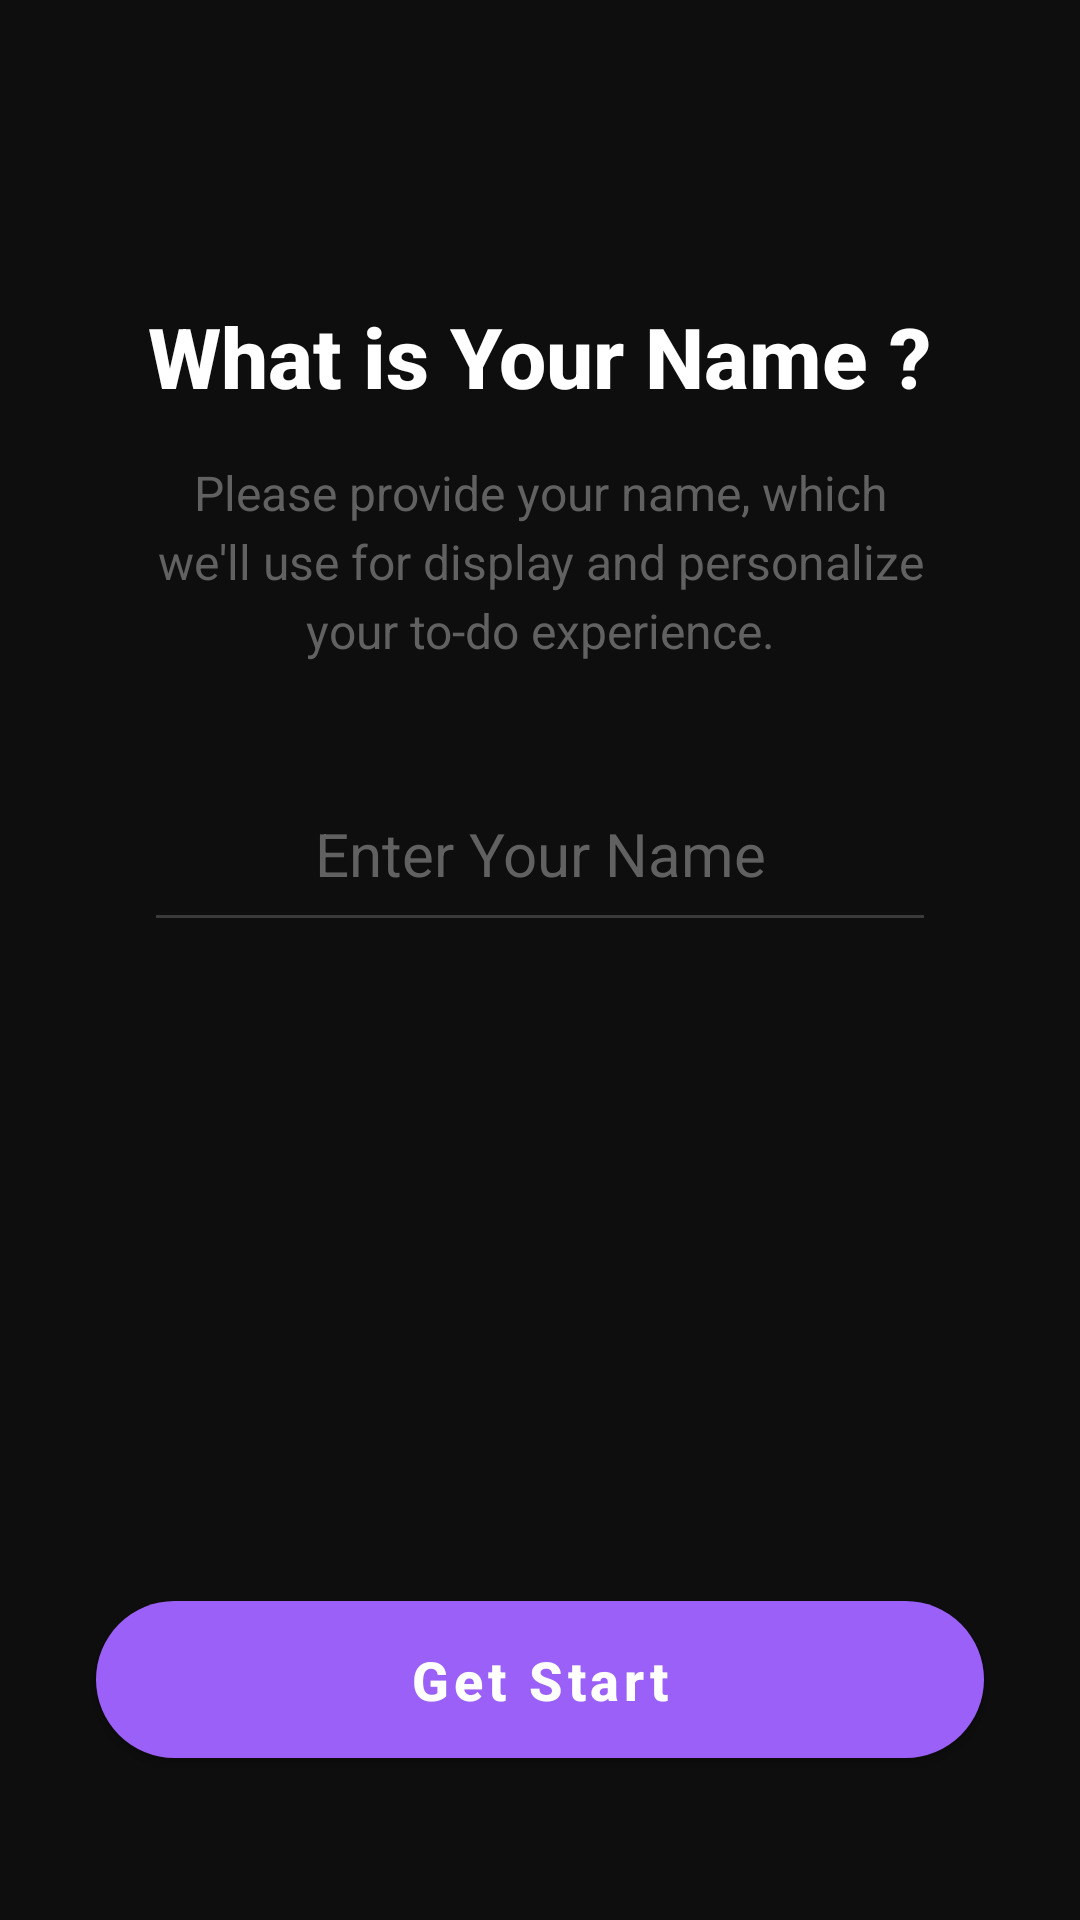

Android layout source for this screen:
<!-- AndroidManifest.xml: application theme Theme.Todoshka -->
<!-- res/layout/name_activity.xml -->
<?xml version="1.0" encoding="utf-8"?>
<androidx.constraintlayout.widget.ConstraintLayout xmlns:android="http://schemas.android.com/apk/res/android"
    xmlns:app="http://schemas.android.com/apk/res-auto"
    xmlns:tools="http://schemas.android.com/tools"
    android:id="@+id/name_activity_screen"
    android:layout_width="match_parent"
    android:layout_height="match_parent"
    android:background="@color/deep_void"
    android:fitsSystemWindows="true"  tools:context=".NameActivity">

    <androidx.core.widget.NestedScrollView
        android:layout_width="0dp"
        android:layout_height="0dp"
        android:fillViewport="true"
        app:layout_constraintTop_toTopOf="parent"
        app:layout_constraintBottom_toTopOf="@id/btnGetStarted" app:layout_constraintStart_toStartOf="parent"
        app:layout_constraintEnd_toEndOf="parent">

        <androidx.constraintlayout.widget.ConstraintLayout
            android:layout_width="match_parent"
            android:layout_height="wrap_content"
            android:paddingBottom="24dp"> <TextView
            android:id="@+id/tvTitle"
            android:layout_width="wrap_content"
            android:layout_height="wrap_content"
            android:layout_marginTop="100dp"
            android:fontFamily="sans-serif-medium"
            android:text="@string/what_name"
            android:textColor="@color/white"
            android:textSize="28sp"
            android:textStyle="bold"
            app:layout_constraintEnd_toEndOf="parent"
            app:layout_constraintStart_toStartOf="parent"
            app:layout_constraintTop_toTopOf="parent" />

            <TextView
                android:id="@+id/tvSubtitle"
                android:layout_width="0dp"
                android:layout_height="wrap_content"
                android:layout_marginStart="48dp"
                android:layout_marginTop="16dp"
                android:layout_marginEnd="48dp"
                android:lineSpacingExtra="4dp"
                android:text="@string/what_name_hint"
                android:textAlignment="center"
                android:textColor="@color/terminal_steel"
                android:textSize="16sp"
                app:layout_constraintEnd_toEndOf="parent"
                app:layout_constraintStart_toStartOf="parent"
                app:layout_constraintTop_toBottomOf="@id/tvTitle" />

            <EditText
                android:id="@+id/etName"
                android:layout_width="0dp"
                android:layout_height="wrap_content"
                android:layout_marginStart="48dp"
                android:layout_marginTop="40dp" android:layout_marginEnd="48dp"
                android:backgroundTint="@color/server_chassis"
                android:hint="@string/enter_name"
                android:inputType="textPersonName|textCapWords"
                android:maxLines="1"
                android:paddingBottom="16dp"
                android:textAlignment="center"
                android:textColor="@color/white"
                android:textColorHint="@color/terminal_steel"
                android:textSize="20sp"
                app:layout_constraintEnd_toEndOf="parent"
                app:layout_constraintStart_toStartOf="parent"
                app:layout_constraintTop_toBottomOf="@id/tvSubtitle"
                />
        </androidx.constraintlayout.widget.ConstraintLayout>

    </androidx.core.widget.NestedScrollView>

    <com.google.android.material.button.MaterialButton
        android:id="@+id/btnGetStarted"
        android:layout_width="0dp"
        android:layout_height="wrap_content"
        android:layout_marginStart="32dp"
        android:layout_marginEnd="32dp"
        android:layout_marginBottom="48dp"
        android:paddingTop="14dp"
        android:paddingBottom="14dp"
        android:text="@string/get_start"
        android:textAllCaps="false"
        android:textColor="@color/white"
        android:textSize="18sp"
        android:textStyle="bold"
        app:backgroundTint="@color/purple"
        app:cornerRadius="30dp"
        app:layout_constraintBottom_toBottomOf="parent"
        app:layout_constraintEnd_toEndOf="parent"
        app:layout_constraintStart_toStartOf="parent" />

</androidx.constraintlayout.widget.ConstraintLayout>
<!-- resources referenced by this layout -->
<resources>
  <color name="deep_void">#0E0E0E</color>
  <color name="purple">#9B60F7</color>
  <color name="server_chassis">#3A3A3A</color>
  <color name="terminal_steel">#616161</color>
  <color name="white">#FFFFFF</color>
  <string name="enter_name">Enter Your Name</string>
  <string name="get_start">Get Start</string>
  <string name="what_name">What is Your Name ?</string>
  <string name="what_name_hint">Please provide your name, which we\'ll use for display and personalize your to-do experience.</string>
  <style name="Theme.Todoshka" parent="Theme.MaterialComponents.DayNight.NoActionBar">
          
          <item name="colorPrimary">@color/purple</item>
          <item name="colorPrimaryVariant">@color/light_purple</item>
          <item name="colorOnPrimary">@color/deep_void</item>
          
          <item name="colorSecondary">@color/yellow</item>
          <item name="colorSecondaryVariant">@color/light_yellow</item>
          <item name="colorOnSecondary">@color/black</item>
          
          <item name="android:statusBarColor">@color/deep_void</item>
          <item name="android:navigationBarColor">@color/deep_void</item>
  
          
          <item name="chipStyle">@style/CategoryChip</item>
      </style>
  <color name="light_purple">#C28AF8</color>
  <color name="yellow">#FFD159</color>
  <color name="light_yellow">#FFDA7A</color>
  <color name="black">#000000</color>
  <style name="CategoryChip" parent="Widget.MaterialComponents.Chip.Choice">
          <item name="android:layout_width">wrap_content</item>
          <item name="android:layout_height">wrap_content</item>
          <item name="android:textColor">@color/chip_text_selector</item>
          <item name="chipBackgroundColor">@drawable/chip_background_selector</item>
          <item name="chipStrokeColor">@color/server_chassis</item>
          <item name="chipStrokeWidth">1dp</item>
          <item name="chipCornerRadius">16dp</item>
          <item name="checkedIconVisible">false</item>
          <item name="ensureMinTouchTargetSize">false</item>
          <item name="android:checkable">true</item>
      </style>
  <!-- drawable chip_background_selector (drawable) -->
  <?xml version="1.0" encoding="utf-8"?>
  <selector xmlns:android="http://schemas.android.com/apk/res/android">
      
      <item android:state_checked="true" android:color="@color/light_yellow"/>
      
      <item android:color="@color/deep_dark"/>
  </selector>
  <color name="deep_dark">#202020</color>
</resources>
